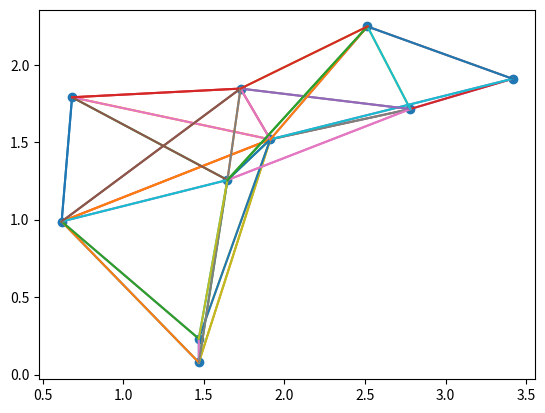
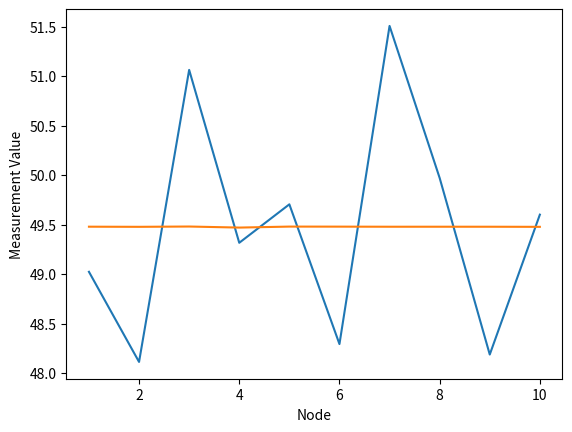

The matplotlib source for these figures, in order:
import copy
import matplotlib.pyplot as plt
import numpy as np

ITERATIONS = 2000
NUM_NODES = 10
DIMENSION = 2
MAX_DISTANCE = 4
COMMUNICATION_RADIUS = 1.6
c_v = 0.01
c_lw = (2 * c_v) / (COMMUNICATION_RADIUS**2 * (NUM_NODES - 1))
F1 = 50

def isConnected(network):
    #   DFS Helper Function
    def dfs(src, network, visited):
        visited[int(src)] = True

        for nei in network[src]['nei']:
            if visited[int(nei)] == False:
                dfs(nei, network, visited)

    #   Initialize DFS visited
    visited = [False] * NUM_NODES

    #   Begin DFS
    dfs('0', network, visited)

    #   If any node has not been visited, network is not connected
    for visit in visited:
        if not visit:
            return False
    
    #   Network is conected because all nodes visited
    return True

def getNetwork():
    connected = False
    while not connected:
        network = {str(i): {} for i in range(NUM_NODES)}
        nodes = np.random.rand(NUM_NODES, DIMENSION) * MAX_DISTANCE

        #   Initialize network and add neighbors if they are inside communication radius of curent node
        for curr_index, curr_node in enumerate(nodes):
            curr_name = str(curr_index)
            network[curr_name]['pos'] = curr_node
            network[curr_name]['nei'] = []

            for index, node in enumerate(nodes):
                name = str(index)
                if curr_name != name:
                    if np.linalg.norm(curr_node - node) <= 1.6:
                        network[curr_name]['nei'].append(name)

        connected = isConnected(network)

    #   Plot the network topology
    network_x = [network[node]['pos'][0] for node in network]
    network_y = [network[node]['pos'][1] for node in network]
    plt.scatter(network_x, network_y)
    for name in network:
        node = network[name]
        for nei in node['nei']:
            plt.plot([node['pos'][0], network[nei]['pos'][0]], [node['pos'][1], network[nei]['pos'][1]])
    plt.savefig('network.png')
    plt.clf()

    #   Calculate average position of all nodes on network
    avgPos = np.sum([network[name]['pos'] for name in network], axis=0) / NUM_NODES
    
    #   Return the randomly generated connected network of nodes
    return network, avgPos

network, avgPos = getNetwork()
x_i = F1 * np.ones((NUM_NODES,1)) + 1 * np.random.randn(NUM_NODES, 1)
x_i_initial = copy.copy(x_i)
x_i_old = copy.copy(x_i)

weights = {str(i): {str(j): 0 for j in network} for i in network}

def v_i(pos):
    return ((np.linalg.norm(pos - avgPos)**2) + c_v) / (COMMUNICATION_RADIUS**2)

for i in range(1, ITERATIONS):
    for name in network:
        sigma_weight = 0
        for nei in network[name]['nei']:
            weights[name][nei] = c_lw / (v_i(network[name]['pos']) + v_i(network[nei]['pos']))
            sigma_weight += weights[name][nei]
        weights[name][name] = 1 - sigma_weight

        addition = 0
        for nei in network[name]['nei']:
            addition += weights[name][nei] * x_i_old[int(nei)]
        
        x_i[int(name)] = weights[name][name] * x_i_old[int(name)] + addition
    
    x_i_old = copy.copy(x_i)


#   Plot measurements
measurement_x_initial = [i+1 for i in range(NUM_NODES)]
measurement_y_initial = x_i_initial

measurement_x_final = [i+1 for i in range(NUM_NODES)]
measurement_y_final = x_i

plt.plot(measurement_x_initial, measurement_y_initial, label="Initial Measurement")
plt.plot(measurement_x_final, measurement_y_final, label="Final Measurement")
plt.xlabel("Node")
plt.ylabel("Measurement Value")
plt.savefig("measurements.png")
plt.clf()
